The GitHub repository JS-Kuba/CNN-lego contains a labelled image folder "dataset_v3" with 4 categories: flower, leaf, stone, wood. Examples follow, each with its label.

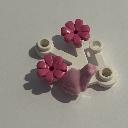
Label: flower

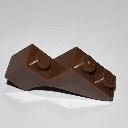
Label: wood

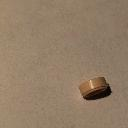
Label: stone

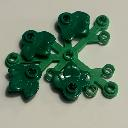
Label: leaf

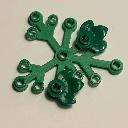
Label: leaf

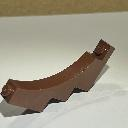
Label: wood
